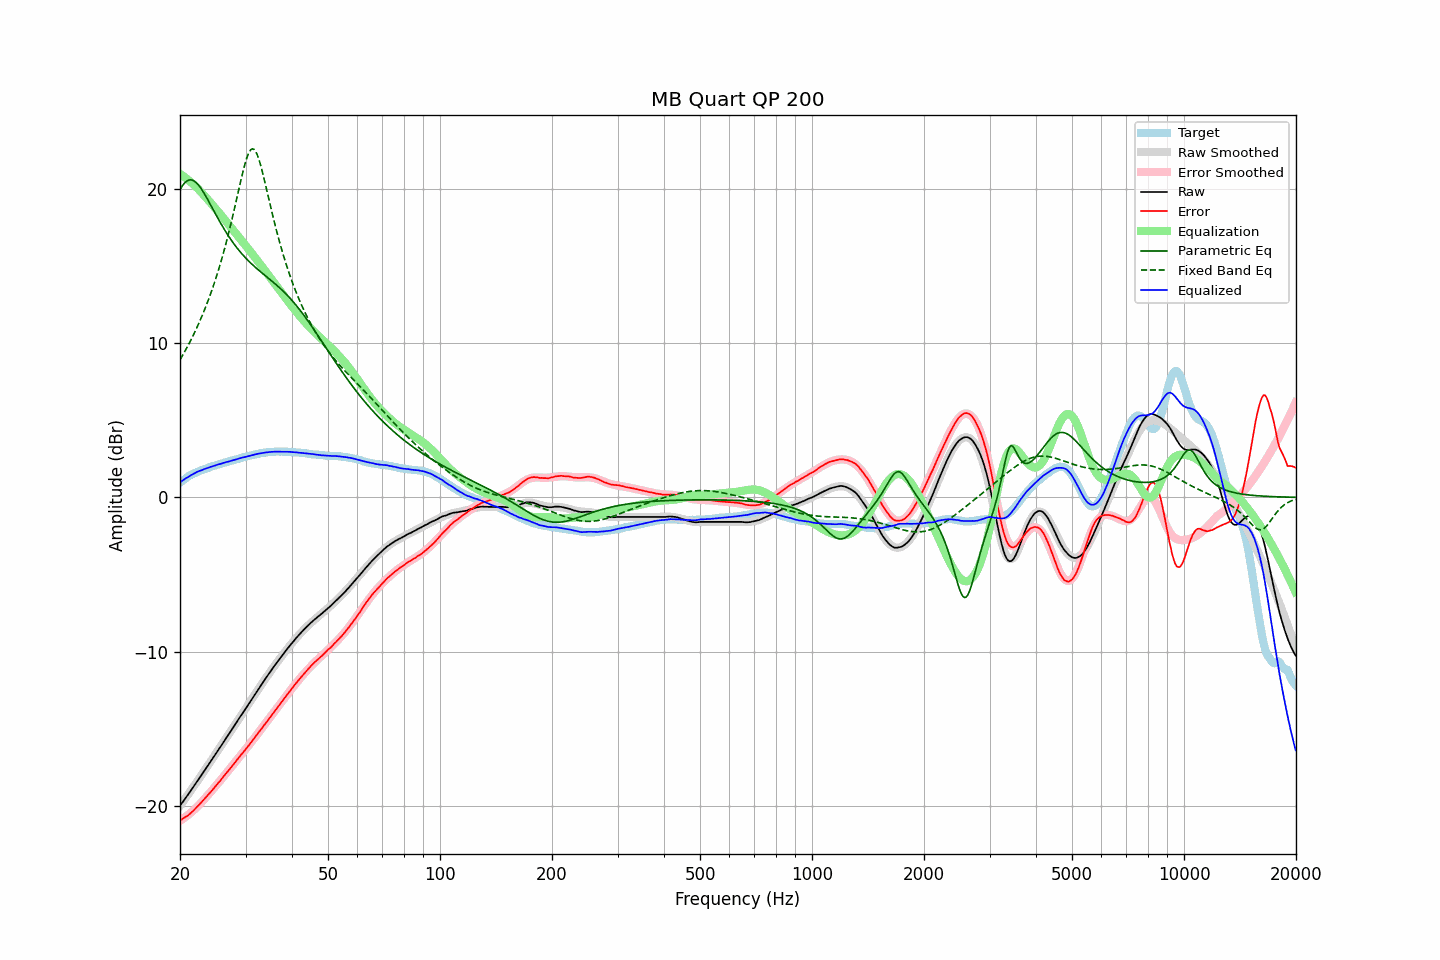

Source data for this figure (header and first rows):
frequency, raw, error, smoothed, error_smoothed, equalization, parametric_eq, fixed_band_eq, equalized_raw, equalized_smoothed, target
20.00, -19.98, -20.92, -19.98, -20.95, 20.95, 19.93, 8.91, 0.97, 0.97, 0.94
20.20, -19.84, -20.87, -19.84, -20.88, 20.88, 20.11, 9.09, 1.04, 1.04, 1.03
20.40, -19.68, -20.80, -19.69, -20.81, 20.81, 20.26, 9.27, 1.12, 1.12, 1.11
20.61, -19.55, -20.73, -19.54, -20.73, 20.73, 20.38, 9.45, 1.18, 1.19, 1.18
20.81, -19.39, -20.67, -19.40, -20.65, 20.65, 20.47, 9.64, 1.26, 1.26, 1.27
21.02, -19.26, -20.61, -19.25, -20.57, 20.57, 20.53, 9.84, 1.32, 1.32, 1.35
21.23, -19.11, -20.52, -19.10, -20.49, 20.49, 20.56, 10.04, 1.38, 1.39, 1.41
21.44, -18.95, -20.42, -18.95, -20.40, 20.40, 20.56, 10.24, 1.44, 1.45, 1.47
21.66, -18.81, -20.33, -18.80, -20.31, 20.31, 20.53, 10.45, 1.50, 1.50, 1.52
21.87, -18.65, -20.22, -18.65, -20.21, 20.21, 20.48, 10.66, 1.56, 1.56, 1.57
22.09, -18.50, -20.12, -18.50, -20.11, 20.11, 20.39, 10.88, 1.61, 1.61, 1.62
22.31, -18.34, -20.01, -18.35, -20.01, 20.01, 20.29, 11.11, 1.67, 1.66, 1.67
22.54, -18.20, -19.90, -18.20, -19.91, 19.91, 20.16, 11.34, 1.71, 1.71, 1.71
22.76, -18.04, -19.79, -18.05, -19.79, 19.79, 20.02, 11.58, 1.75, 1.75, 1.75
22.99, -17.90, -19.67, -17.89, -19.68, 19.68, 19.87, 11.83, 1.78, 1.79, 1.77
23.22, -17.74, -19.55, -17.74, -19.56, 19.56, 19.70, 12.08, 1.83, 1.82, 1.81
23.45, -17.59, -19.44, -17.58, -19.45, 19.45, 19.52, 12.34, 1.86, 1.86, 1.85
23.69, -17.43, -19.32, -17.43, -19.33, 19.33, 19.34, 12.61, 1.90, 1.90, 1.89
23.92, -17.27, -19.21, -17.27, -19.21, 19.21, 19.15, 12.89, 1.93, 1.93, 1.93
24.16, -17.11, -19.10, -17.12, -19.09, 19.09, 18.96, 13.17, 1.97, 1.97, 1.98
24.40, -16.96, -18.97, -16.96, -18.97, 18.97, 18.76, 13.47, 2.00, 2.00, 2.01
24.65, -16.81, -18.85, -16.81, -18.84, 18.84, 18.57, 13.77, 2.04, 2.04, 2.04
24.89, -16.65, -18.72, -16.65, -18.72, 18.72, 18.38, 14.09, 2.07, 2.07, 2.07
25.14, -16.49, -18.60, -16.50, -18.60, 18.60, 18.19, 14.41, 2.10, 2.10, 2.11
25.39, -16.33, -18.47, -16.34, -18.48, 18.48, 18.00, 14.75, 2.14, 2.14, 2.14
25.65, -16.19, -18.36, -16.18, -18.35, 18.35, 17.81, 15.10, 2.16, 2.17, 2.17
25.91, -16.03, -18.22, -16.02, -18.23, 18.23, 17.63, 15.45, 2.20, 2.20, 2.19
26.16, -15.86, -18.09, -15.87, -18.10, 18.10, 17.46, 15.82, 2.23, 2.23, 2.22
26.43, -15.71, -17.97, -15.71, -17.97, 17.97, 17.29, 16.21, 2.26, 2.26, 2.26
26.69, -15.55, -17.84, -15.55, -17.84, 17.84, 17.12, 16.60, 2.29, 2.29, 2.29
26.96, -15.40, -17.72, -15.39, -17.71, 17.71, 16.96, 17.01, 2.31, 2.32, 2.32
27.23, -15.24, -17.59, -15.23, -17.58, 17.58, 16.80, 17.43, 2.34, 2.35, 2.36
27.50, -15.08, -17.46, -15.07, -17.45, 17.45, 16.65, 17.86, 2.38, 2.38, 2.39
27.77, -14.91, -17.32, -14.92, -17.33, 17.33, 16.50, 18.31, 2.41, 2.41, 2.40
28.05, -14.76, -17.20, -14.76, -17.20, 17.20, 16.36, 18.76, 2.44, 2.44, 2.44
28.33, -14.60, -17.06, -14.60, -17.07, 17.07, 16.22, 19.22, 2.47, 2.47, 2.46
28.62, -14.44, -16.93, -14.44, -16.94, 16.94, 16.09, 19.68, 2.50, 2.50, 2.49
28.90, -14.28, -16.80, -14.28, -16.81, 16.81, 15.96, 20.14, 2.54, 2.53, 2.53
29.19, -14.13, -16.67, -14.13, -16.68, 16.68, 15.84, 20.60, 2.56, 2.56, 2.55
29.48, -13.96, -16.56, -13.97, -16.55, 16.55, 15.72, 21.03, 2.59, 2.58, 2.59
29.78, -13.82, -16.43, -13.81, -16.42, 16.42, 15.60, 21.44, 2.60, 2.61, 2.61
30.08, -13.66, -16.30, -13.65, -16.29, 16.29, 15.49, 21.81, 2.63, 2.64, 2.64
30.38, -13.50, -16.17, -13.50, -16.16, 16.16, 15.38, 22.12, 2.66, 2.66, 2.67
30.68, -13.34, -16.03, -13.34, -16.03, 16.03, 15.28, 22.36, 2.69, 2.69, 2.70
30.99, -13.19, -15.90, -13.18, -15.90, 15.90, 15.18, 22.52, 2.71, 2.72, 2.71
31.30, -13.03, -15.77, -13.02, -15.76, 15.76, 15.08, 22.58, 2.74, 2.74, 2.74
31.61, -12.87, -15.63, -12.86, -15.63, 15.63, 14.98, 22.55, 2.76, 2.77, 2.77
31.93, -12.71, -15.49, -12.70, -15.49, 15.49, 14.89, 22.42, 2.79, 2.79, 2.79
32.24, -12.54, -15.35, -12.55, -15.36, 15.36, 14.80, 22.21, 2.82, 2.81, 2.80
32.57, -12.39, -15.22, -12.39, -15.22, 15.22, 14.71, 21.92, 2.83, 2.83, 2.83
32.89, -12.22, -15.08, -12.23, -15.08, 15.08, 14.62, 21.57, 2.86, 2.85, 2.86
33.22, -12.08, -14.95, -12.08, -14.95, 14.95, 14.54, 21.19, 2.87, 2.87, 2.87
33.55, -11.91, -14.81, -11.92, -14.81, 14.81, 14.45, 20.77, 2.89, 2.89, 2.89
33.89, -11.77, -14.66, -11.77, -14.67, 14.67, 14.37, 20.33, 2.90, 2.90, 2.90
34.23, -11.62, -14.54, -11.62, -14.53, 14.53, 14.28, 19.88, 2.92, 2.92, 2.92
34.57, -11.47, -14.40, -11.47, -14.39, 14.39, 14.20, 19.44, 2.93, 2.93, 2.93
34.92, -11.32, -14.26, -11.32, -14.26, 14.26, 14.11, 18.99, 2.94, 2.94, 2.94
35.27, -11.17, -14.12, -11.17, -14.12, 14.12, 14.02, 18.55, 2.95, 2.95, 2.95
35.62, -11.03, -13.98, -11.02, -13.98, 13.98, 13.94, 18.12, 2.95, 2.96, 2.95
35.97, -10.87, -13.83, -10.88, -13.84, 13.84, 13.85, 17.70, 2.97, 2.96, 2.96
... 635 more rows
